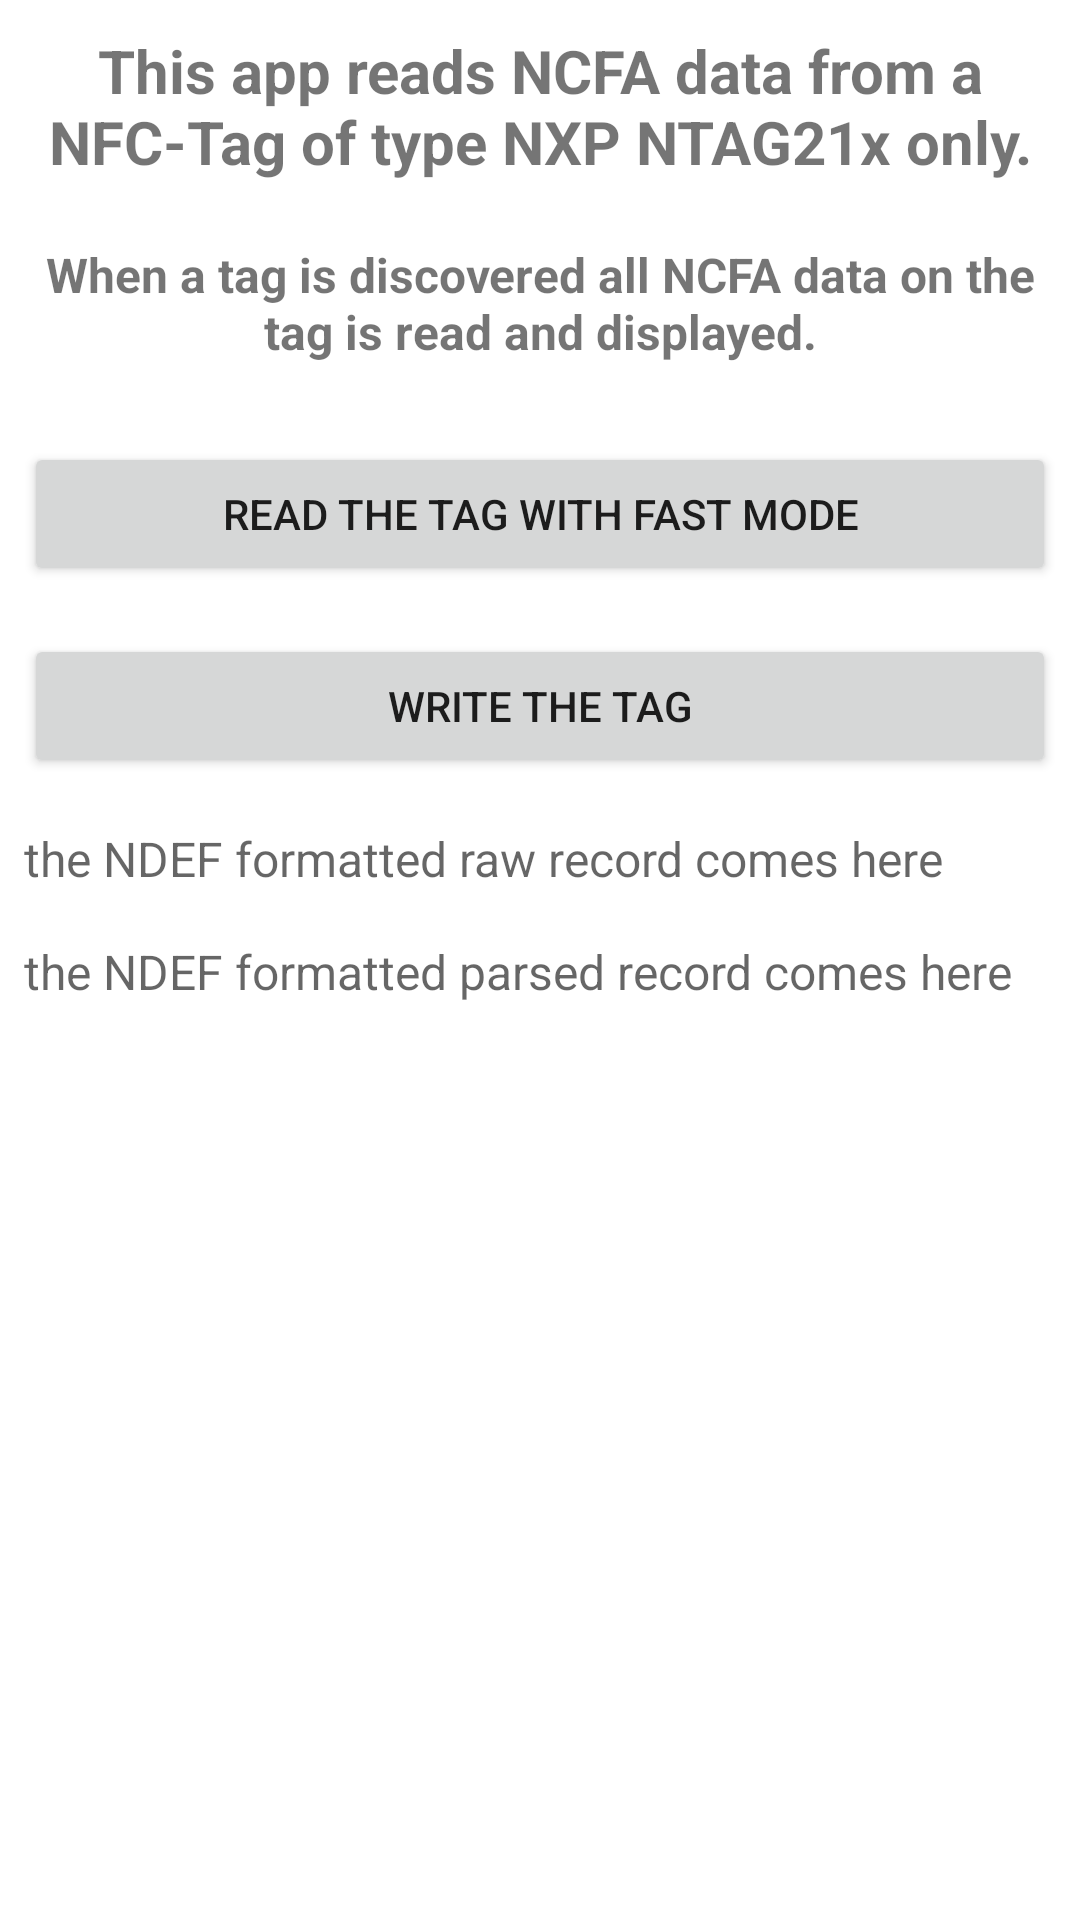

Produce the Android XML layout that renders to this screen, including the resource entries it uses.
<!-- AndroidManifest.xml: application theme Theme.NfcNfcaExamples -->
<!-- res/layout/activity_main.xml -->
<?xml version="1.0" encoding="utf-8"?>
<ScrollView xmlns:android="http://schemas.android.com/apk/res/android"
    xmlns:app="http://schemas.android.com/apk/res-auto"
    xmlns:tools="http://schemas.android.com/tools"
    android:layout_width="match_parent"
    android:layout_height="match_parent"
    tools:context=".MainActivity">

    <LinearLayout
        android:layout_width="match_parent"
        android:layout_height="wrap_content"
        android:orientation="vertical">

        <TextView
            android:id="@+id/tvTitle"
            android:layout_width="match_parent"
            android:layout_height="wrap_content"
            android:padding="10dp"
            android:text="This app reads NCFA data from a NFC-Tag of type NXP NTAG21x only."
            android:textAlignment="center"
            android:textSize="20sp"
            android:textStyle="bold" />

        <TextView
            android:id="@+id/tvInformation"
            android:layout_width="match_parent"
            android:layout_height="wrap_content"
            android:padding="10dp"
            android:text="When a tag is discovered all NCFA data on the tag is read and displayed."
            android:textAlignment="center"
            android:textSize="16sp"
            android:textStyle="bold" />

        <Button
            android:id="@+id/btnMainNfcaFastRead"
            android:layout_width="match_parent"
            android:layout_height="wrap_content"
            android:layout_marginStart="8dp"
            android:layout_marginTop="16dp"
            android:layout_marginEnd="8dp"
            android:text="read the tag with fast mode" />

        <Button
            android:id="@+id/btnMainNfcaWrite"
            android:layout_width="match_parent"
            android:layout_height="wrap_content"
            android:layout_marginStart="8dp"
            android:layout_marginTop="16dp"
            android:layout_marginEnd="8dp"
            android:text="write the tag" />

        <TextView
            android:id="@+id/tvMainNfcaContentRaw"
            android:layout_width="wrap_content"
            android:layout_height="wrap_content"
            android:layout_marginStart="8dp"
            android:layout_marginTop="16dp"
            android:layout_marginEnd="8dp"
            android:hint="the NDEF formatted raw record comes here"
            android:textSize="16sp" />

        <TextView
            android:id="@+id/tvMainNfcaContentParsed"
            android:layout_width="wrap_content"
            android:layout_height="wrap_content"
            android:layout_marginStart="8dp"
            android:layout_marginTop="16dp"
            android:layout_marginEnd="8dp"
            android:hint="the NDEF formatted parsed record comes here"
            android:textSize="16sp" />

    </LinearLayout>
</ScrollView>
<!-- resources referenced by this layout -->
<resources>
  <style name="Theme.NfcNfcaExamples" parent="Theme.MaterialComponents.DayNight.DarkActionBar">
          
          <item name="colorPrimary">@color/colorPrimary</item>
          <item name="colorPrimaryVariant">@color/colorStatusBar</item>
          <item name="colorOnPrimary">@color/white</item>
          
          <item name="colorSecondary">@color/teal_200</item>
          <item name="colorSecondaryVariant">@color/teal_700</item>
          <item name="colorOnSecondary">@color/black</item>
          
          <item name="android:statusBarColor" tools:targetApi="l">?attr/colorPrimaryVariant</item>
          
      </style>
  <!-- not gathered from this repository: default colours our renderer supplied (Android Studio template values) -->
  <color name="teal_200">#FF03DAC5</color>
  <color name="teal_700">#FF018786</color>
  <color name="black">#FF000000</color>
  <color name="white">#FFFFFFFF</color>
  <color name="colorPrimary">#FF6200EE</color>
</resources>
